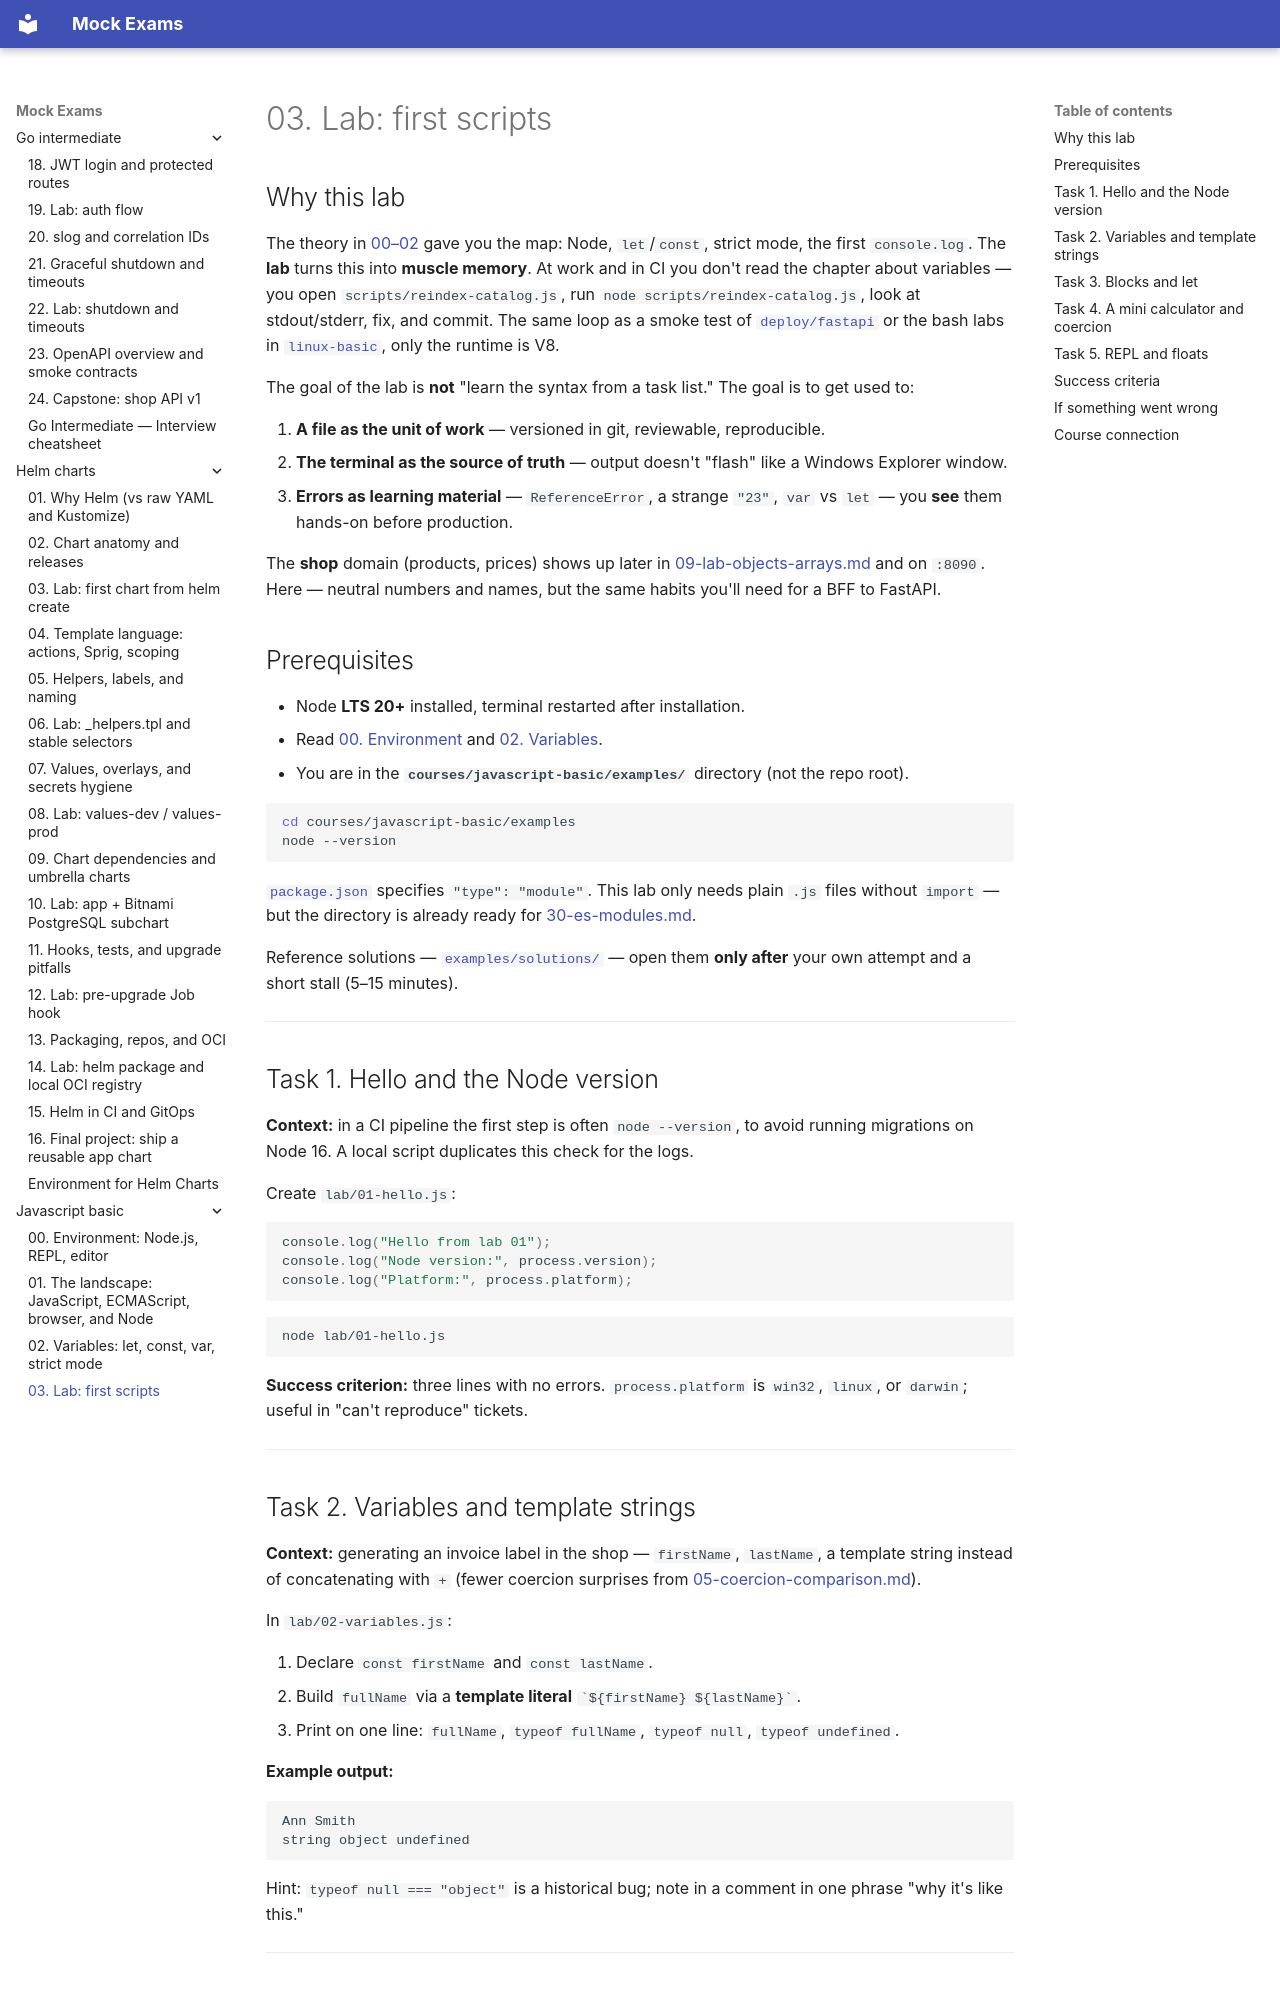

repository: FedorArbuzov/mock-exams · page: javascript-basic/03-lab-first-scripts/index.html · generator: mkdocs

# 03. Lab: first scripts

## Why this lab

The theory in [00–02](00-environment.md) gave you the map: Node, `let`/`const`, strict mode, the first `console.log`. The **lab** turns this into **muscle memory**. At work and in CI you don't read the chapter about variables — you open `scripts/reindex-catalog.js`, run `node scripts/reindex-catalog.js`, look at stdout/stderr, fix, and commit. The same loop as a smoke test of [`deploy/fastapi`](../../deploy/fastapi/README.md) or the bash labs in [`linux-basic`](../linux-basic/02-lab-shell.md), only the runtime is V8.

The goal of the lab is **not** "learn the syntax from a task list." The goal is to get used to:

1. **A file as the unit of work** — versioned in git, reviewable, reproducible.
2. **The terminal as the source of truth** — output doesn't "flash" like a Windows Explorer window.
3. **Errors as learning material** — `ReferenceError`, a strange `"23"`, `var` vs `let` — you **see** them hands-on before production.

The **shop** domain (products, prices) shows up later in [09-lab-objects-arrays.md](09-lab-objects-arrays.md) and on `:8090`. Here — neutral numbers and names, but the same habits you'll need for a BFF to FastAPI.

## Prerequisites

- Node **LTS 20+** installed, terminal restarted after installation.
- Read [00. Environment](00-environment.md) and [02. Variables](02-variables-strict.md).
- You are in the **`courses/javascript-basic/examples/`** directory (not the repo root).

```bash
cd courses/javascript-basic/examples
node --version
```

[`package.json`](examples/package.json) specifies `"type": "module"`. This lab only needs plain `.js` files without `import` — but the directory is already ready for [30-es-modules.md](30-es-modules.md).

Reference solutions — [`examples/solutions/`](examples/solutions/) — open them **only after** your own attempt and a short stall (5–15 minutes).

---

## Task 1. Hello and the Node version

**Context:** in a CI pipeline the first step is often `node --version`, to avoid running migrations on Node 16. A local script duplicates this check for the logs.

Create `lab/01-hello.js`:

```javascript
console.log("Hello from lab 01");
console.log("Node version:", process.version);
console.log("Platform:", process.platform);
```

```bash
node lab/01-hello.js
```

**Success criterion:** three lines with no errors. `process.platform` is `win32`, `linux`, or `darwin`; useful in "can't reproduce" tickets.

---
